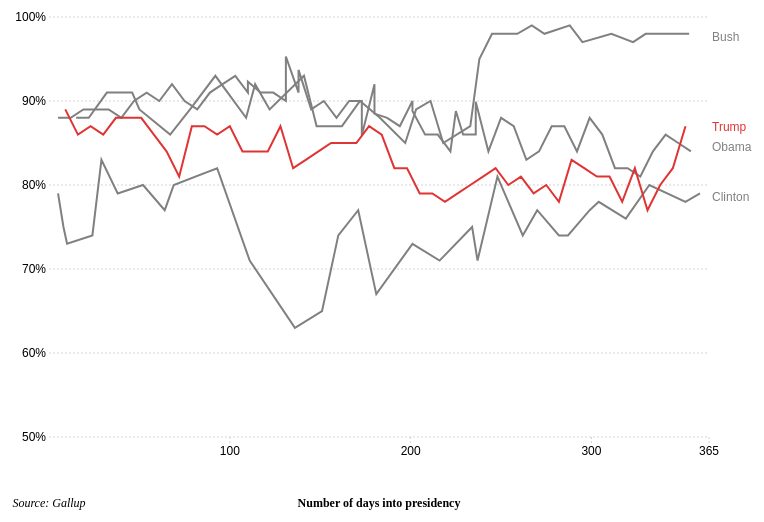
D3 v3 page, settled after 360 driven frames (6 s of simulated time); the page loaded 1 data file(s).



// Set the dimensions of the canvas / graph
var margin = {top: 30, right: 90, bottom: 150, left: 50},
    width = 800 - margin.left - margin.right,
    height = 600 - margin.top - margin.bottom;

// Set the ranges
var x = d3.scale.linear().range([0, width]);
var y = d3.scale.linear().range([height, 0]).domain([0,100]);


var xticks = [100,200,300,365];
var xtickLabels = ['100','200','300','365']


var yticks = [50,60,70,80,90,100];
var ytickLabels = ['50%','60%','70%','80%','90%','100%']


// Define the axes
var xAxis = d3.svg.axis()
    .scale(x)
    .orient("bottom")
    .tickValues(xticks)
    .tickFormat(function(d,i){ return xtickLabels[i] });


var yAxis = d3.svg.axis()
    .scale(y)
    .innerTickSize(-width)
    .orient("left")
    .tickValues(yticks)
    .tickFormat(function(d,i){ return ytickLabels[i] });

// Define the line
var line = d3.svg.line()
    .x(function(d) { return x(d.dop); })
    .y(function(d) { return y(d.inparty_app); });
    
// Adds the svg canvas
var svg = d3.select("body")
    .append("svg")
        .attr("width", width + margin.left + margin.right)
        .attr("height", height + margin.top + margin.bottom)
    .append("g")
        .attr("transform", 
              "translate(" + margin.left + "," + margin.top + ")");
    
    svg.append("text")      // text label for the credit
        .attr("x", x(0) )
        .attr("y",  height + margin.bottom - 80)
        .style("text-anchor", "middle")
        .style("font-family", "ABCSerif")
        .style("font-style", "italic")
        .text("Source: Gallup");

// Get the data
d3.csv("approval_pid_4.csv", function(error, data) {
    data.forEach(function(d) {
		d.dop = +d.dop;
		d.inparty_app = +d.inparty_app;
    });



    // Scale the range of the data
    x.domain([0,365]);
    y.domain([50, 100]); 

    // Nest the entries by symbol
    var dataNest = d3.nest()
        .key(function(d) {return d.presName;})
        .entries(data);

    //color 

    var color = d3.scale.ordinal()
    .range(["grey","#E03434"]);
        // Add the X Axis
    svg.append("g")
        .attr("class", "x axis")
        .attr("transform", "translate(0," + height + ")")
        .call(xAxis);
  // Add the Y Axis
    svg.append("g")
        .attr("class", "y axis")
        .call(yAxis);

    // Loop through each symbol / key
    dataNest.forEach(function(d) {

        svg.append("path")
            .attr("class", "line")
            .style("stroke", function() { // Add dynamically
                return d.color = color(d.key=="Trump"); })
            .attr("d", line(d.values))
            .on("mouseover", mouseover)
            .on("mouseout", mouseout)

    });




    svg.append("text")      // text label for the x axis
        .attr("x", width / 2 )
        .attr("y",  height + margin.bottom - 80)
        .style("text-anchor", "middle")
        .style("font-family", "ABCSans")
        .style("font-weight", "bold")
        .text("Number of days into presidency");

     svg.append("text")
        .attr("transform", "translate(" + (width+3) + "," + (height-310) + ")")
        .attr("dy", ".35em")
        .attr("text-anchor", "start")
        .style("fill", "#E03434")
        .text("Trump");

      svg.append("text")
        .attr("transform", "translate(" + (width+3) + "," + (height-400) + ")")
        .attr("dy", ".35em")
        .attr("text-anchor", "start")
        .style("fill", "grey")
        .text("Bush");

      svg.append("text")
        .attr("transform", "translate(" + (width+3) + "," + (height-290) + ")")
        .attr("dy", ".35em")
        .attr("text-anchor", "start")
        .style("fill", "grey")
        .text("Obama");

      svg.append("text")
        .attr("transform", "translate(" + (width+3) + "," + (height-240) + ")")
        .attr("dy", ".35em")
        .attr("text-anchor", "start")
        .style("fill", "grey")
        .text("Clinton");

  function mouseover(d) {
    var me = this;
    d3.selectAll(".line").classed("line--hover", function() {
      return (this === me);
    }).classed("line--fade", function() {
      return (this !== me);
    });
  }
  
  function mouseout(d) {
    d3.selectAll(".line")
      .classed("line--hover", false)
      .classed("line--fade", false);
  }
});






### data: approval_pid_4.csv
date, rep_app, dem_app, ind_app, idate, presName, dop, inparty_app, President
25/1/93, 33, 79, 57, 20/1/93, Clinton, 5, 79, 9
28/1/93, 27, 75, 41, 20/1/93, Clinton, 8, 75, 9
30/1/93, 29, 73, 52, 20/1/93, Clinton, 10, 73, 9
13/2/93, 24, 74, 51, 20/1/93, Clinton, 24, 74, 9
18/2/93, 27, 83, 55, 20/1/93, Clinton, 29, 83, 9
27/2/93, 33, 79, 57, 20/1/93, Clinton, 38, 79, 9
13/3/93, 27, 80, 50, 20/1/93, Clinton, 52, 80, 9
25/3/93, 29, 77, 55, 20/1/93, Clinton, 64, 77, 9
30/3/93, 23, 80, 48, 20/1/93, Clinton, 69, 80, 9
23/4/93, 25, 82, 55, 20/1/93, Clinton, 93, 82, 9
11/5/93, 22, 71, 43, 20/1/93, Clinton, 111, 71, 9
5/6/93, 18, 63, 27, 20/1/93, Clinton, 136, 63, 9
20/6/93, 15, 65, 32, 20/1/93, Clinton, 151, 65, 9
29/6/93, 23, 74, 38, 20/1/93, Clinton, 160, 74, 9
10/7/93, 19, 77, 42, 20/1/93, Clinton, 171, 77, 9
20/7/93, 22, 67, 35, 20/1/93, Clinton, 181, 67, 9
9/8/93, 14, 73, 38, 20/1/93, Clinton, 201, 73, 9
24/8/93, 20, 71, 42, 20/1/93, Clinton, 216, 71, 9
11/9/93, 16, 75, 44, 20/1/93, Clinton, 234, 75, 9
14/9/93, 21, 71, 44, 20/1/93, Clinton, 237, 71, 9
25/9/93, 29, 81, 53, 20/1/93, Clinton, 248, 81, 9
9/10/93, 25, 74, 50, 20/1/93, Clinton, 262, 74, 9
17/10/93, 21, 77, 42, 20/1/93, Clinton, 270, 77, 9
29/10/93, 21, 74, 46, 20/1/93, Clinton, 282, 74, 9
3/11/93, 19, 74, 43, 20/1/93, Clinton, 287, 74, 9
15/11/93, 22, 77, 48, 20/1/93, Clinton, 299, 77, 9
20/11/93, 23, 78, 44, 20/1/93, Clinton, 304, 78, 9
5/12/93, 24, 76, 54, 20/1/93, Clinton, 319, 76, 9
18/12/93, 29, 80, 50, 20/1/93, Clinton, 332, 80, 9
18/12/93, 29, 80, 50, 20/1/93, Clinton, 332, 80, 9
8/1/94, 28, 78, 55, 20/1/93, Clinton, 352, 78, 9
16/1/94, 25, 79, 50, 20/1/93, Clinton, 360, 79, 9
4/2/01, 88, 32, 53, 20/1/01, Bush Jr., 15, 88, 10
11/2/01, 88, 31, 54, 20/1/01, Bush Jr., 22, 88, 10
21/2/01, 91, 31, 59, 20/1/01, Bush Jr., 32, 91, 10
7/3/01, 91, 37, 59, 20/1/01, Bush Jr., 46, 91, 10
11/3/01, 89, 33, 56, 20/1/01, Bush Jr., 50, 89, 10
28/3/01, 86, 26, 48, 20/1/01, Bush Jr., 67, 86, 10
8/4/01, 89, 37, 53, 20/1/01, Bush Jr., 78, 89, 10
22/4/01, 93, 31, 61, 20/1/01, Bush Jr., 92, 93, 10
9/5/01, 88, 30, 48, 20/1/01, Bush Jr., 109, 88, 10
14/5/01, 92, 28, 53, 20/1/01, Bush Jr., 114, 92, 10
22/5/01, 89, 26, 56, 20/1/01, Bush Jr., 122, 89, 10
10/6/01, 93, 26, 48, 20/1/01, Bush Jr., 141, 93, 10
17/6/01, 87, 30, 48, 20/1/01, Bush Jr., 148, 87, 10
1/7/01, 87, 27, 45, 20/1/01, Bush Jr., 162, 87, 10
11/7/01, 90, 31, 52, 20/1/01, Bush Jr., 172, 90, 10
22/7/01, 88, 28, 53, 20/1/01, Bush Jr., 183, 88, 10
5/8/01, 85, 31, 52, 20/1/01, Bush Jr., 197, 85, 10
11/8/01, 89, 28, 54, 20/1/01, Bush Jr., 203, 89, 10
19/8/01, 90, 35, 52, 20/1/01, Bush Jr., 211, 90, 10
26/8/01, 85, 27, 54, 20/1/01, Bush Jr., 218, 85, 10
10/9/01, 87, 27, 44, 20/1/01, Bush Jr., 233, 87, 10
15/9/01, 95, 78, 84, 20/1/01, Bush Jr., 238, 95, 10
22/9/01, 98, 84, 89, 20/1/01, Bush Jr., 245, 98, 10
6/10/01, 98, 82, 81, 20/1/01, Bush Jr., 259, 98, 10
14/10/01, 99, 80, 89, 20/1/01, Bush Jr., 267, 99, 10
21/10/01, 98, 80, 88, 20/1/01, Bush Jr., 274, 98, 10
4/11/01, 99, 78, 83, 20/1/01, Bush Jr., 288, 99, 10
11/11/01, 97, 79, 84, 20/1/01, Bush Jr., 295, 97, 10
... 113 more rows